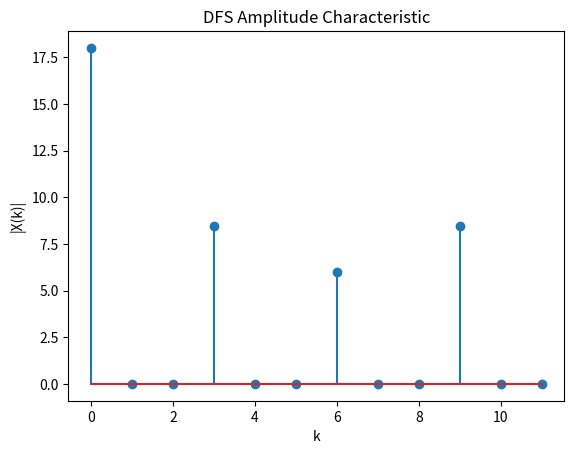

Here is the Python script that generated this plot:
# encoding utf-8
# python 3.10

import numpy as np
import matplotlib.pyplot as plt

# 定义周期序列
x = np.array([0, 1, 2, 3, 0, 1, 2, 3, 0, 1, 2, 3])

# 计算离散傅立叶级数
X = np.fft.fft(x)

# 绘制幅度特性
plt.stem(np.abs(X))
plt.title('DFS Amplitude Characteristic')
plt.xlabel('k')
plt.ylabel('|X(k)|')
plt.show()
